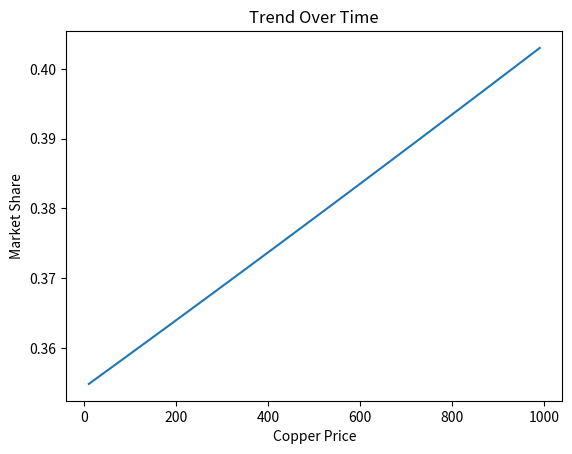

This chart was generated by the following Python code:
data = [
  {
    "region": "United States",
    "material": "copper-dominant (with aluminum supplementation)",
    "ev_interconnect_copper_kg": 35,
    "ev_interconnect_aluminum_kg": 6,
    "ev_interconnect_total_mass_kg": 41,

    "material_cost": 620,
    "non_material_cost_per_unit": 480,

    "attribute_1": "total_cost",
    "attribute_2": "electrical_performance",
    "attribute_3": "weight_packaging_efficiency",
    "attribute_4": "reliability_safety_margin",

    "attribute_1_value": 1100,
    "attribute_2_value": 0.97,
    "attribute_3_value": 1.00,
    "attribute_4_value": 0.99,

    "weight_attribute_1": 0.35,
    "weight_attribute_2": 0.30,
    "weight_attribute_3": 0.20,
    "weight_attribute_4": 0.15
  },
  {
    "region": "United States",
    "material": "aluminum-heavy hybrid EV interconnect (Cu-reduced design)",
    "ev_interconnect_copper_kg": 12,
    "ev_interconnect_aluminum_kg": 24,
    "ev_interconnect_total_mass_kg": 36,

    "material_cost": 420,
    "non_material_cost_per_unit": 520,

    "attribute_1": "total_cost",
    "attribute_2": "electrical_performance",
    "attribute_3": "weight_packaging_efficiency",
    "attribute_4": "reliability_safety_margin",

    "attribute_1_value": 940,
    "attribute_2_value": 0.86,
    "attribute_3_value": 1.12,
    "attribute_4_value": 0.94,

    "weight_attribute_1": 0.35,
    "weight_attribute_2": 0.30,
    "weight_attribute_3": 0.20,
    "weight_attribute_4": 0.15
  },
  {
    "region": "India",
    "material": "copper-dominant EV interconnect system (cost-optimized hybrid)",
    "ev_interconnect_copper_kg": 35,
    "ev_interconnect_aluminum_kg": 4,
    "ev_interconnect_total_mass_kg": 39,

    "material_cost": 300,
    "non_material_cost_per_unit": 380,

    "attribute_1": "total_cost",
    "attribute_2": "electrical_performance",
    "attribute_3": "weight_packaging_efficiency",
    "attribute_4": "reliability_safety_margin",

    "attribute_1_value": 0.78,
    "attribute_2_value": 0.93,
    "attribute_3_value": 0.96,
    "attribute_4_value": 0.95,

    "weight_attribute_1": 0.35,
    "weight_attribute_2": 0.30,
    "weight_attribute_3": 0.20,
    "weight_attribute_4": 0.15
  },
  {
    "region": "India",
    "material": "aluminum-augmented EV interconnect system (Cu-reduced architecture)",
    "ev_interconnect_copper_kg": 18,
    "ev_interconnect_aluminum_kg": 22,
    "ev_interconnect_total_mass_kg": 40,

    "material_cost": 260,
    "non_material_cost_per_unit": 420,

    "attribute_1": "total_cost",
    "attribute_2": "electrical_performance",
    "attribute_3": "weight_packaging_efficiency",
    "attribute_4": "reliability_safety_margin",

    "attribute_1_value": 0.82,
    "attribute_2_value": 0.85,
    "attribute_3_value": 1.10,
    "attribute_4_value": 0.91,

    "weight_attribute_1": 0.35,
    "weight_attribute_2": 0.30,
    "weight_attribute_3": 0.20,
    "weight_attribute_4": 0.15
  },
  {
    "region": "China",
    "material": "copper-aluminum hybrid EV interconnect system (high-volume optimized architecture)",
    "ev_interconnect_copper_kg": 30,
    "ev_interconnect_aluminum_kg": 10,
    "ev_interconnect_total_mass_kg": 40,

    "material_cost": 340,
    "non_material_cost_per_unit": 520,

    "attribute_1": "total_cost",
    "attribute_2": "electrical_performance",
    "attribute_3": "weight_packaging_efficiency",
    "attribute_4": "reliability_safety_margin",

    "attribute_1_value": 0.74,
    "attribute_2_value": 0.90,
    "attribute_3_value": 1.05,
    "attribute_4_value": 0.94,

    "weight_attribute_1": 0.35,
    "weight_attribute_2": 0.30,
    "weight_attribute_3": 0.20,
    "weight_attribute_4": 0.15
  },
  {
    "region": "China",
    "material": "aluminum-augmented EV interconnect system (Cu-reduced high-volume platform design)",
    "ev_interconnect_copper_kg": 14,
    "ev_interconnect_aluminum_kg": 24,
    "ev_interconnect_total_mass_kg": 38,

    "material_cost": 290,
    "non_material_cost_per_unit": 560,

    "attribute_1": "total_cost",
    "attribute_2": "electrical_performance",
    "attribute_3": "weight_packaging_efficiency",
    "attribute_4": "reliability_safety_margin",

    "attribute_1_value": 0.78,
    "attribute_2_value": 0.86,
    "attribute_3_value": 1.12,
    "attribute_4_value": 0.92,

    "weight_attribute_1": 0.35,
    "weight_attribute_2": 0.30,
    "weight_attribute_3": 0.20,
    "weight_attribute_4": 0.15
  },
  {
    "region": "Europe",
    "material": "copper-dominant EV interconnect system (premium OEM + high compliance architecture)",
    "ev_interconnect_copper_kg": 38,
    "ev_interconnect_aluminum_kg": 5,
    "ev_interconnect_total_mass_kg": 43,

    "material_cost": 520,
    "non_material_cost_per_unit": 750,

    "attribute_1": "total_cost",
    "attribute_2": "electrical_performance",
    "attribute_3": "weight_packaging_efficiency",
    "attribute_4": "reliability_safety_margin",

    "attribute_1_value": 0.80,
    "attribute_2_value": 0.96,
    "attribute_3_value": 0.97,
    "attribute_4_value": 0.98,

    "weight_attribute_1": 0.35,
    "weight_attribute_2": 0.30,
    "weight_attribute_3": 0.20,
    "weight_attribute_4": 0.15
  },
  {
    "region": "Europe",
    "material": "aluminum-augmented EV interconnect system (lightweight hybrid OEM architecture with reduced copper share)",
    "ev_interconnect_copper_kg": 20,
    "ev_interconnect_aluminum_kg": 18,
    "ev_interconnect_total_mass_kg": 38,

    "material_cost": 410,
    "non_material_cost_per_unit": 820,

    "attribute_1": "total_cost",
    "attribute_2": "electrical_performance",
    "attribute_3": "weight_packaging_efficiency",
    "attribute_4": "reliability_safety_margin",

    "attribute_1_value": 0.84,
    "attribute_2_value": 0.92,
    "attribute_3_value": 1.05,
    "attribute_4_value": 0.95,

    "weight_attribute_1": 0.35,
    "weight_attribute_2": 0.30,
    "weight_attribute_3": 0.20,
    "weight_attribute_4": 0.15
  }
]

### GET COST AND UTILITY VALUES
import pandas as pd
import numpy as np
import math
import matplotlib.pyplot as plt

df = pd.DataFrame(data)
df["material"] = df["material"].str.split('-',n=1).str[0]
df["material_amount"] = np.where(
    df["material"] == "copper",
    df["ev_interconnect_copper_kg"],
    df["ev_interconnect_aluminum_kg"]
)
df["product_cost"] = df["non_material_cost_per_unit"] + df["material_cost"] * df["material_amount"]
df["utility"] = df["product_cost"]*df["weight_attribute_1"] + df["attribute_2_value"]*df["weight_attribute_2"] + df["attribute_3_value"]*df["weight_attribute_3"] + df["attribute_4_value"]*df["weight_attribute_4"]
print(df)
print(df.columns)

### GET TAU VALUES

def tau_callibrate(market_share_cu, utility_cu, utility_al):
    """
    Callibrate the value of tau such that the logit function returns the same value
    as the current MARKET_SHARE_CU. See derivation in Overleaf file.
    """
    tau = (utility_cu-utility_al)/(math.log(market_share_cu)-math.log(1-market_share_cu))
    return tau

market_share_cu = 0.7

regions = df["region"].unique()
print(regions)
tau_list = []
for region in regions:
    market_share_cu = market_share_cu # STAND IN ONLY
    # extract utility of region for copper
    utility_cu = df.loc[(df["material"]=="copper") & (df["region"] == region), ["utility"]]
    utility_cu = utility_cu.reset_index()
    utility_cu = utility_cu["utility"][0]
    # extract utility of region for aluminum
    utility_al = df.loc[(df["material"]=="aluminum") & (df["region"] == region), ["utility"]]
    utility_al = utility_al.reset_index()
    print(utility_al)
    utility_al = utility_al["utility"][0]
    tau_value = tau_callibrate(market_share_cu, utility_cu, utility_al)
    print(tau_value)
    tau_list.append(tau_value)

print(tau_list)

### FIND ALPHA AND BETA

def copper_utility(copper_price, copper_price_weight, utility_others):
    result = copper_price*copper_price_weight + utility_others
    return result

def ms_logit_from_copper_price(copper_price, copper_price_weight, utility_others_cu, utility_al, tau):
    """
    Create the MS logit from copper price.
    """
    utility_cu = copper_utility(copper_price, copper_price_weight, utility_others_cu)
    scaled_cu = utility_cu/tau
    scaled_al = utility_al/tau
    cu_value = math.e**scaled_cu
    al_value = math.e**scaled_al
    total = cu_value + al_value
    market_share_cu = cu_value/total
    return market_share_cu

def ms_logit_wrapper(copper_price):
    tau = tau_list[0]
    copper_price_weight = 1
    utility_others_cu = 1
    return ms_logit_from_copper_price(copper_price, copper_price_weight, utility_others_cu, utility_al, tau)

def generate_points():
    # generate points for different prices of copper
    copper_prices = []
    market_shares = []
    for copper_price in range(10,1000,10):
        copper_prices.append(copper_price)
        market_share = ms_logit_wrapper(copper_price)
        market_shares.append(market_share)
    plt.plot(copper_prices, market_shares)
    plt.xlabel("Copper Price")
    plt.ylabel("Market Share")
    plt.title("Trend Over Time")

    plt.show()
    return copper_prices, market_shares

def fit_using_linreg():
    A=1
    beta =1
    return A, beta

generate_points()
